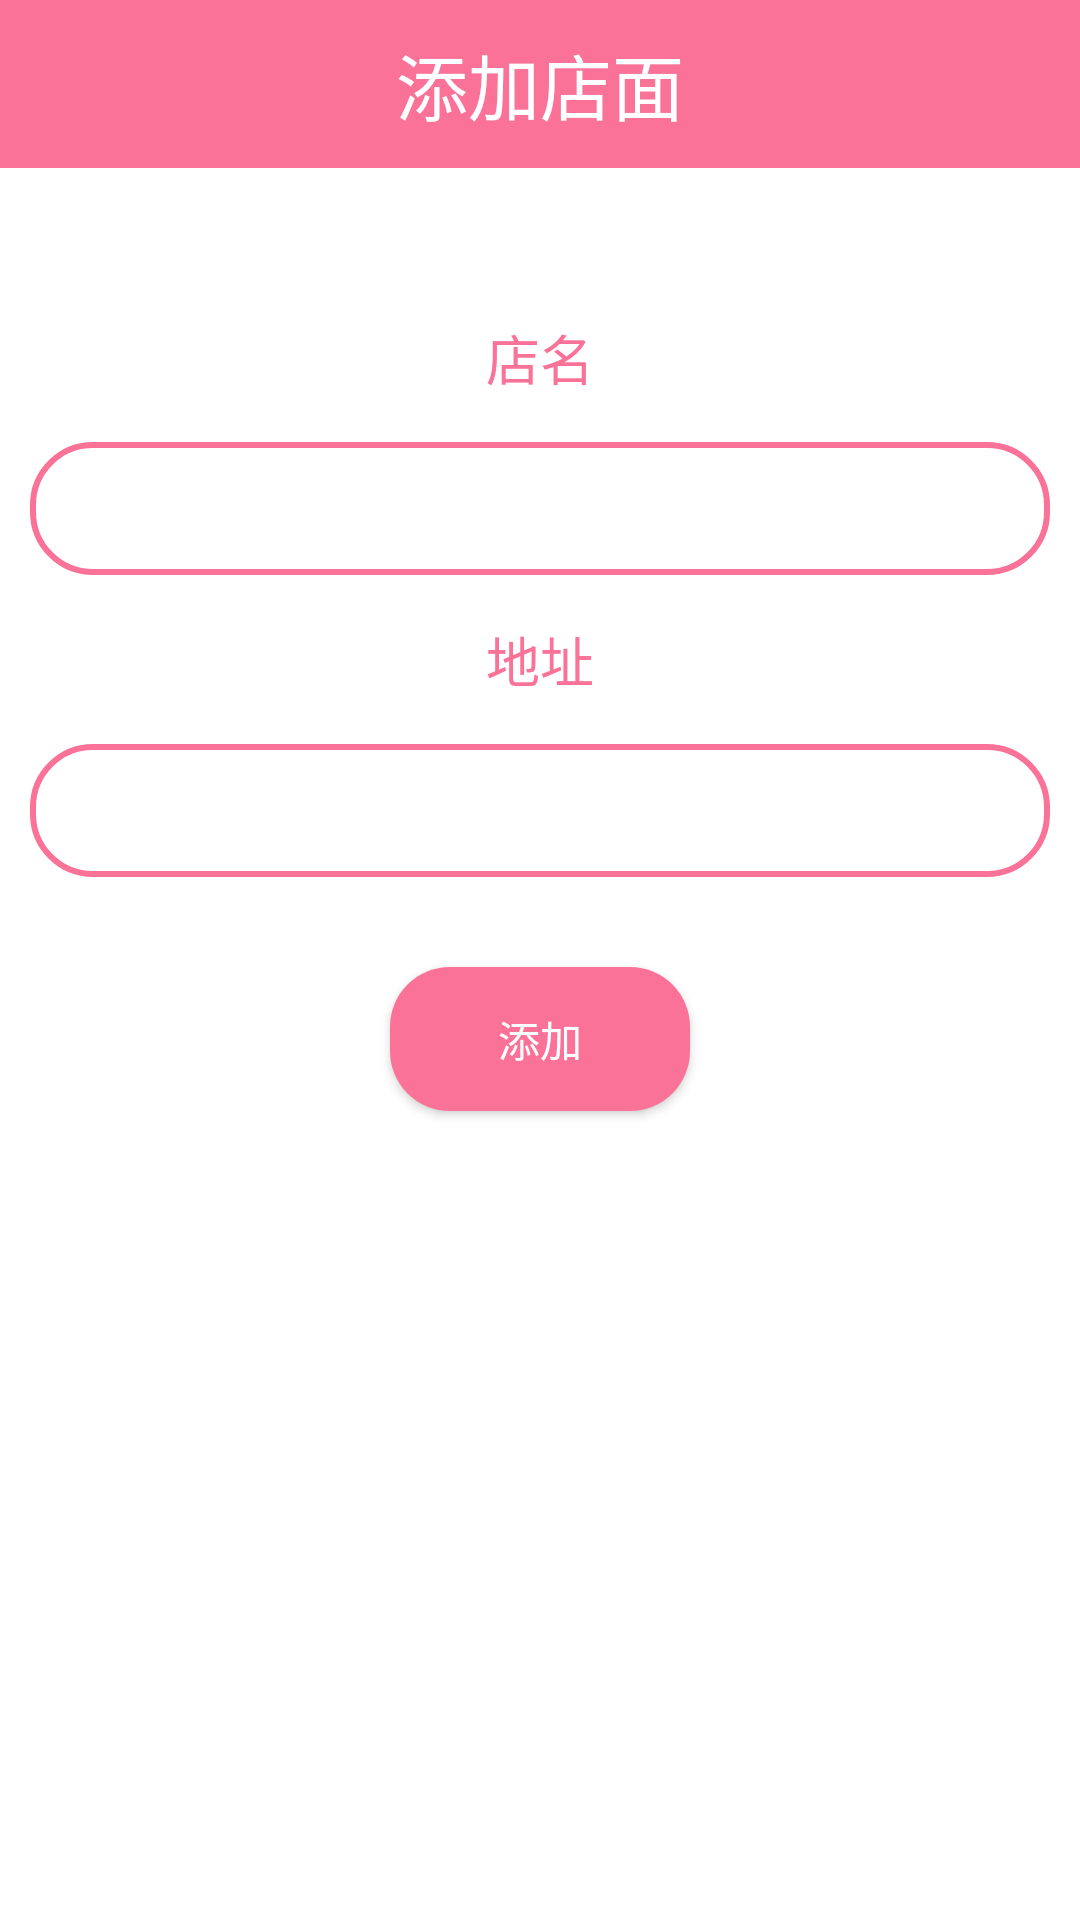

Here is an Android app screen rendered from its layout file. Give the layout XML and the strings, colors and styles it references.
<!-- AndroidManifest.xml: application theme AppTheme -->
<!-- res/layout/activity_add_store.xml -->
<?xml version="1.0" encoding="utf-8"?>
<LinearLayout xmlns:android="http://schemas.android.com/apk/res/android"
    xmlns:app="http://schemas.android.com/apk/res-auto"
    android:orientation="vertical"
    android:layout_width="match_parent"
    android:layout_height="match_parent"
    android:background="#FFFFFF"
    android:theme="@style/AppTheme">

    <android.support.v7.widget.Toolbar
        android:id="@+id/toolbar_add_store"
        android:layout_width="match_parent"
        android:layout_height="?attr/actionBarSize"
        android:background="?attr/colorPrimary"
        style="@style/AppTheme">

        <TextView
            android:id="@+id/store_add_title"
            android:layout_width="wrap_content"
            android:layout_height="wrap_content"
            android:layout_centerInParent="true"
            android:layout_gravity="center"
            android:textColor="#FFFFFF"
            android:textSize="24sp"
            android:text="添加店面"/>

    </android.support.v7.widget.Toolbar>

    
    <TextView
        android:layout_width="wrap_content"
        android:layout_height="wrap_content"
        android:textColor="@color/colorPrimary"
        android:layout_gravity="center"
        android:layout_marginTop="50dp"
        android:layout_marginBottom="15dp"
        android:textSize="18dp"
        android:text="店名"/>
    <EditText
        android:id="@+id/add_store_sname"
        android:layout_height="wrap_content"
        android:layout_width="match_parent"
        android:layout_marginLeft="10dp"
        android:layout_marginRight="10dp"
        android:textColor="@color/colorSignUp"
        android:gravity="center"
        android:textColorLink="@color/colorSignUp"
        android:textColorHighlight="@color/colorSignUp"
        android:background="@drawable/signupshape"/>

    
    <TextView
        android:layout_width="wrap_content"
        android:layout_height="wrap_content"
        android:textColor="@color/colorPrimary"
        android:layout_gravity="center"
        android:layout_marginBottom="15dp"
        android:layout_marginTop="15dp"
        android:textSize="18dp"
        android:text="地址"/>
    <EditText
        android:id="@+id/add_store_address"
        android:layout_height="wrap_content"
        android:layout_marginLeft="10dp"
        android:layout_marginRight="10dp"
        android:layout_width="match_parent"
        android:textColor="@color/colorSignUp"
        android:gravity="center"
        android:textColorLink="@color/colorSignUp"
        android:textColorHighlight="@color/colorSignUp"
        android:background="@drawable/signupshape"/>


    <android.support.v7.widget.AppCompatButton
        android:id="@+id/add_store_sure"
        android:background="@drawable/shape"
        android:layout_width="wrap_content"
        android:layout_height="wrap_content"
        android:layout_marginTop="30dp"
        android:layout_marginBottom="24dp"
        android:padding="12dp"
        android:layout_gravity="center"
        android:textColor="@color/colorHint"
        android:text="添加" />

</LinearLayout>
<!-- resources referenced by this layout -->
<resources>
  <color name="colorHint">#FFFFFF</color>
  <color name="colorPrimary">#FB7299</color>
  <color name="colorSignUp">#999999</color>
  <!-- drawable shape (drawable) -->
  <?xml version="1.0" encoding="utf-8"?>
  <shape xmlns:android="http://schemas.android.com/apk/res/android">
  
      <corners android:radius="20dp" />
      <solid android:color="@color/colorPrimary" />
      <size
          android:width="100dp"
          android:height="20dp" />
  </shape>
  <!-- drawable signupshape (drawable) -->
  <?xml version="1.0" encoding="utf-8"?>
  <shape xmlns:android="http://schemas.android.com/apk/res/android"
      android:shape="rectangle" >
  
      <solid android:color="#ffffff" />
      
      <stroke
          android:width="2dip"
          android:color="#FB7299" />
      
      <padding
          android:bottom="10dp"
          android:left="10dp"
          android:right="10dp"
          android:top="10dp" />
      
      <corners android:radius="20dp" />
  
  </shape>
  <style name="AppTheme" parent="Theme.AppCompat.Light.NoActionBar">
          
          <item name="colorPrimary">@color/colorPrimary</item>
          <item name="colorPrimaryDark">@color/colorPrimaryDark</item>
          <item name="colorControlNormal">@color/colorHint</item>
      </style>
  <color name="colorPrimaryDark">#E5688C</color>
</resources>
